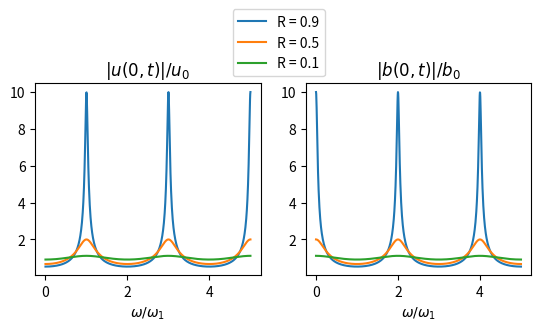

This chart was generated by the following Python code: (Note: this script raises an exception after producing the figure.)
import numpy as np
import matplotlib.pyplot as plt

def abs_u0(omega):
	return u0 / np.sqrt(R ** 2 + 2 * R * np.cos(2 * omega * lz / vA0) + 1)

def abs_b0(omega):
	return B0 * u0 / vA0 / np.sqrt(R ** 2 - 2 * R * np.cos(2 * omega * lz / vA0) + 1)

vA0 = 1
u0 = 1
B0 = 1
lz = 0.5
Lz = 2 * lz
omega_1 = np.pi * vA0 / Lz

omega_min = 0
omega_max = 5 * omega_1
n_omega = 1024
omega = np.linspace(omega_min, omega_max, n_omega)

fig = plt.figure()
fig_size = fig.get_size_inches()
fig_size[1] = fig_size[1] / 2
fig.set_size_inches(fig_size)
plt.subplots_adjust(left=0.125, bottom=0.1, right=0.9, top=0.9, wspace=0.2, hspace=0.2)

ax = fig.add_subplot(121)
R = 0.9
ax.plot(omega / omega_1, np.real(abs_u0(omega)), label = 'R = 0.9')
R = 0.5
ax.plot(omega / omega_1, np.real(abs_u0(omega)), label = 'R = 0.5')
R = 0.1
ax.plot(omega / omega_1, np.real(abs_u0(omega)), label = 'R = 0.1')
ax.set_title(r'$|u(0,t)| / u_0$')
ax.set_xlabel(r'$\omega / \omega_1$')
handles, labels = ax.get_legend_handles_labels()
lgd = ax.legend(handles, labels, bbox_to_anchor=(0.845,1.0))

ax = fig.add_subplot(122)
R = 0.9
ax.plot(omega / omega_1, np.real(abs_b0(omega)))
R = 0.5
ax.plot(omega / omega_1, np.real(abs_b0(omega)))
R = 0.1
ax.plot(omega / omega_1, np.real(abs_b0(omega)))
ax.set_title(r'$|b(0,t)| / b_0$')
ax.set_xlabel(r'$\omega / \omega_1$')
fig.savefig('temp_figures/steady_state_soln_at_z=0.png', bbox_inches = 'tight', dpi=150)

plt.show(block = False)